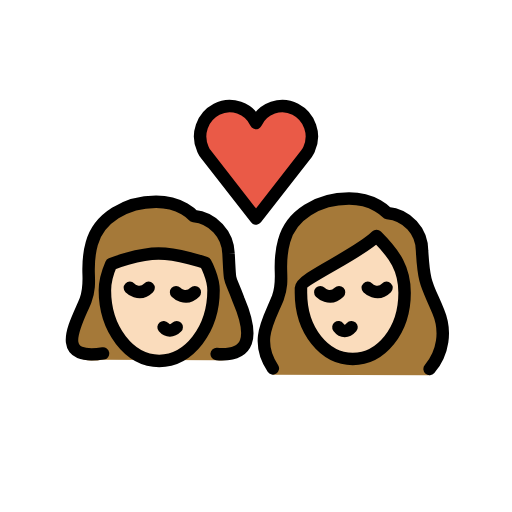
t = 0.00 s
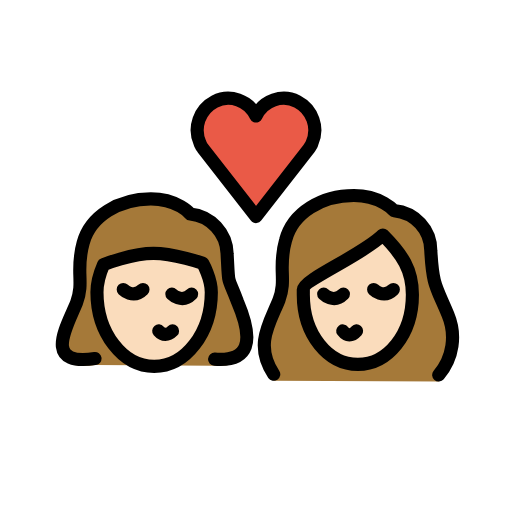
t = 0.36 s
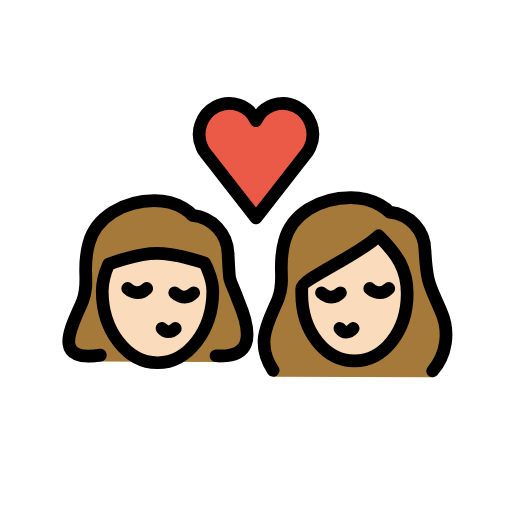
t = 0.84 s
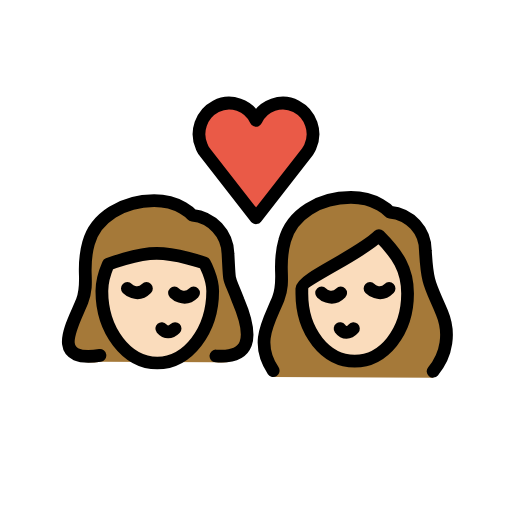
t = 1.20 s
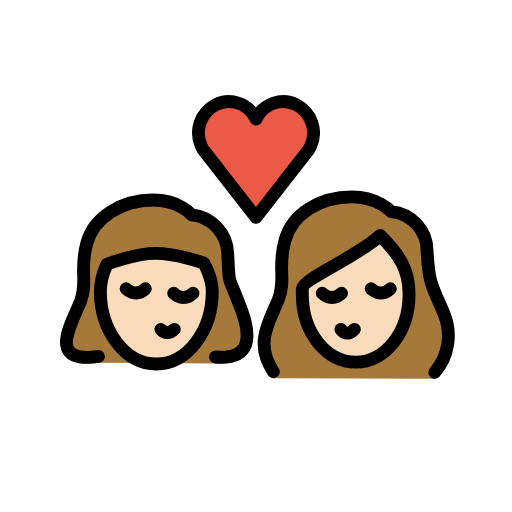
t = 1.56 s
t = 2.04 s: frame unchanged from t = 0.00 s, image omitted

The animated SVG that drew these frames (rendered in a browser with its animation timeline set to each time). Animation: 1 SMIL element (animateTransform=1); one cycle of 2.40 s, repeats indefinitely.

<?xml version='1.0' encoding='utf-8'?>
<svg xmlns="http://www.w3.org/2000/svg" id="emoji" viewBox="-5 -5 82 82" version="1.1" width="200" height="200" role="img">
  <title>OpenMoji: kiss: woman, woman, light skin tone</title><g transform="translate(36 36)"><g><g transform="translate(-36 -36)"><g id="color">
    <path fill="#EA5A47" d="M36,14.7c1.1-2.4,4-3.4,6.3-2.2s3.3,4,2.2,6.4c-0.1,0.3-0.3,0.5-0.4,0.7L36,30l-8.1-10.4 c-0.2-0.2-0.3-0.5-0.4-0.7c-1.1-2.4-0.1-5.2,2.2-6.4S34.9,12.3,36,14.7L36,14.7z" />
  </g>
  <g id="hair">
    <g id="hair-b">
      <path fill="#a57939" d="M38.7,55c-3-4.5-0.6-8.8,0.8-12.3c1.2-3.2-0.2-4.9,1-9.1c1.1-4.2,5.5-6.8,10.4-6.8c4.1,0,6.1,2.3,6.1,2.3 c3.2,0.3,5.6,2.9,5.6,6.1c0.3,5.4,0.8,5.4,2.6,9.7c1.3,3.1,0.8,7.6-1.4,10.2" />
    </g>
    <g id="hair-a">
      <path fill="#a57939" d="M11.5,52.6c-8.1,1.2-4.2-6-2.8-9.5c1.2-3.2-0.2-4.9,1-9.1c1.1-4.1,5.5-6.7,10.3-6.7c4.1,0,6,2.3,6,2.3 c3.1,0.3,5.5,2.9,5.6,6c0.3,5.4,0,3.1,1.6,7.4c2.6,6.1,1.7,10.1-3.5,9.7" />
    </g>
  </g>
  <g id="skin">
    <g id="skin-b">
      <path fill="#fadcbc" d="M43.2,41.9c0,6.1,3.8,10.6,8.3,10.6s8.3-4.5,8.3-10.6c0-3.8-1.5-6.1-4.5-9.1c-3,3-12.1,6.8-12.1,8.3 C43.2,41.1,43.2,41.9,43.2,41.9z" />
    </g>
    <g id="skin-a">
      <path fill="#fadcbc" d="M29.2,41.5c0,6.2-3.9,11.3-8.7,11.3s-8.7-5.1-8.7-11.3c0-1.9,1-4.2,1-4.2s4.3-1.7,7.6-1.7 c3.2,0,7.5,1.5,7.5,1.5S29.2,39.4,29.2,41.5z" />
    </g>
  </g>
  <g id="skin-shadow" />
  <g id="line">
    <path fill="none" stroke="#000000" stroke-linecap="round" stroke-linejoin="round" stroke-width="2" d="M38.7,54 c-3-4.5-0.6-7.8,0.8-11.3c1.2-3.2-0.2-4.9,1-9.1c1.1-4.2,5.5-6.8,10.4-6.8c4.1,0,6.1,2.3,6.1,2.3c3.2,0.3,5.6,2.9,5.6,6.1 c0.3,5.4,0.8,5.4,2.6,9.7c1.3,3.1,0.8,6.6-1.4,9.2" />
    <path fill="none" stroke="#000000" stroke-linejoin="round" stroke-miterlimit="10" stroke-width="2" d="M43.2,41.9 c0,6.1,3.8,10.6,8.3,10.6s8.3-4.5,8.3-10.6c0-3.8-1.5-6.1-4.5-9.1c-3,3-12.1,6.8-12.1,8.3C43.2,41.1,43.2,41.9,43.2,41.9z" />
    <path fill="none" stroke="#000000" stroke-linecap="round" stroke-linejoin="round" stroke-width="2" d="M49.2,47.4 c0.6,0.8,1.4,0.8,2.1,0" />
    <path fill="none" stroke="#000000" stroke-linecap="round" stroke-miterlimit="10" stroke-width="2" d="M53.9,41.1c0,0,1.5,1.5,3,0" />
    <path fill="none" stroke="#000000" stroke-linecap="round" stroke-miterlimit="10" stroke-width="2" d="M46.3,41.8c0,0,1.5,1.5,3,0" />
    <path fill="none" stroke="#000000" stroke-linejoin="round" stroke-miterlimit="10" stroke-width="2" d="M29.2,41.5 c0,6.2-3.9,11.3-8.7,11.3s-8.7-5.1-8.7-11.3c0-1.9,1-4.2,1-4.2s4.3-1.7,7.6-1.7c3.2,0,7.5,1.5,7.5,1.5S29.2,39.4,29.2,41.5z" />
    <path fill="none" stroke="#000000" stroke-linecap="round" stroke-linejoin="round" stroke-width="2" d="M21.2,47.4 c0.6,0.7,1.4,0.7,2.1,0" />
    <path fill="none" stroke="#000000" stroke-linecap="round" stroke-miterlimit="10" stroke-width="2" d="M15.8,41.1c0,0,1.5,1.5,3,0" />
    <path fill="none" stroke="#000000" stroke-linecap="round" stroke-miterlimit="10" stroke-width="2" d="M23.2,41.8c0,0,1.5,1.5,3,0" />
    <path fill="none" stroke="#000000" stroke-linecap="round" stroke-linejoin="round" stroke-width="2" d="M11.5,51.6 c-8.1,1.2-4.2-5-2.8-8.5c1.2-3.2-0.2-4.9,1-9.1c1.1-4.1,5.5-6.7,10.3-6.7c4.1,0,6,2.3,6,2.3c3.1,0.3,5.5,2.9,5.6,6 c0.3,5.4,0,3.1,1.6,7.4c2.6,6.1,1.7,9.1-3.5,8.7" />
    <path fill="none" stroke="#000000" stroke-linecap="round" stroke-linejoin="round" stroke-width="2" d="M36,14.7 c1.1-2.4,4-3.4,6.3-2.2s3.3,4,2.2,6.4c-0.1,0.3-0.3,0.5-0.4,0.7L36,30l-8.1-10.4c-0.2-0.2-0.3-0.5-0.4-0.7 c-1.1-2.4-0.1-5.2,2.2-6.4S34.9,12.3,36,14.7L36,14.7z" />
  </g>
</g><animateTransform attributeName="transform" type="scale" values="1;1.07;1;1.04;1;1" dur="2.4s" repeatCount="indefinite" /></g></g></svg>
